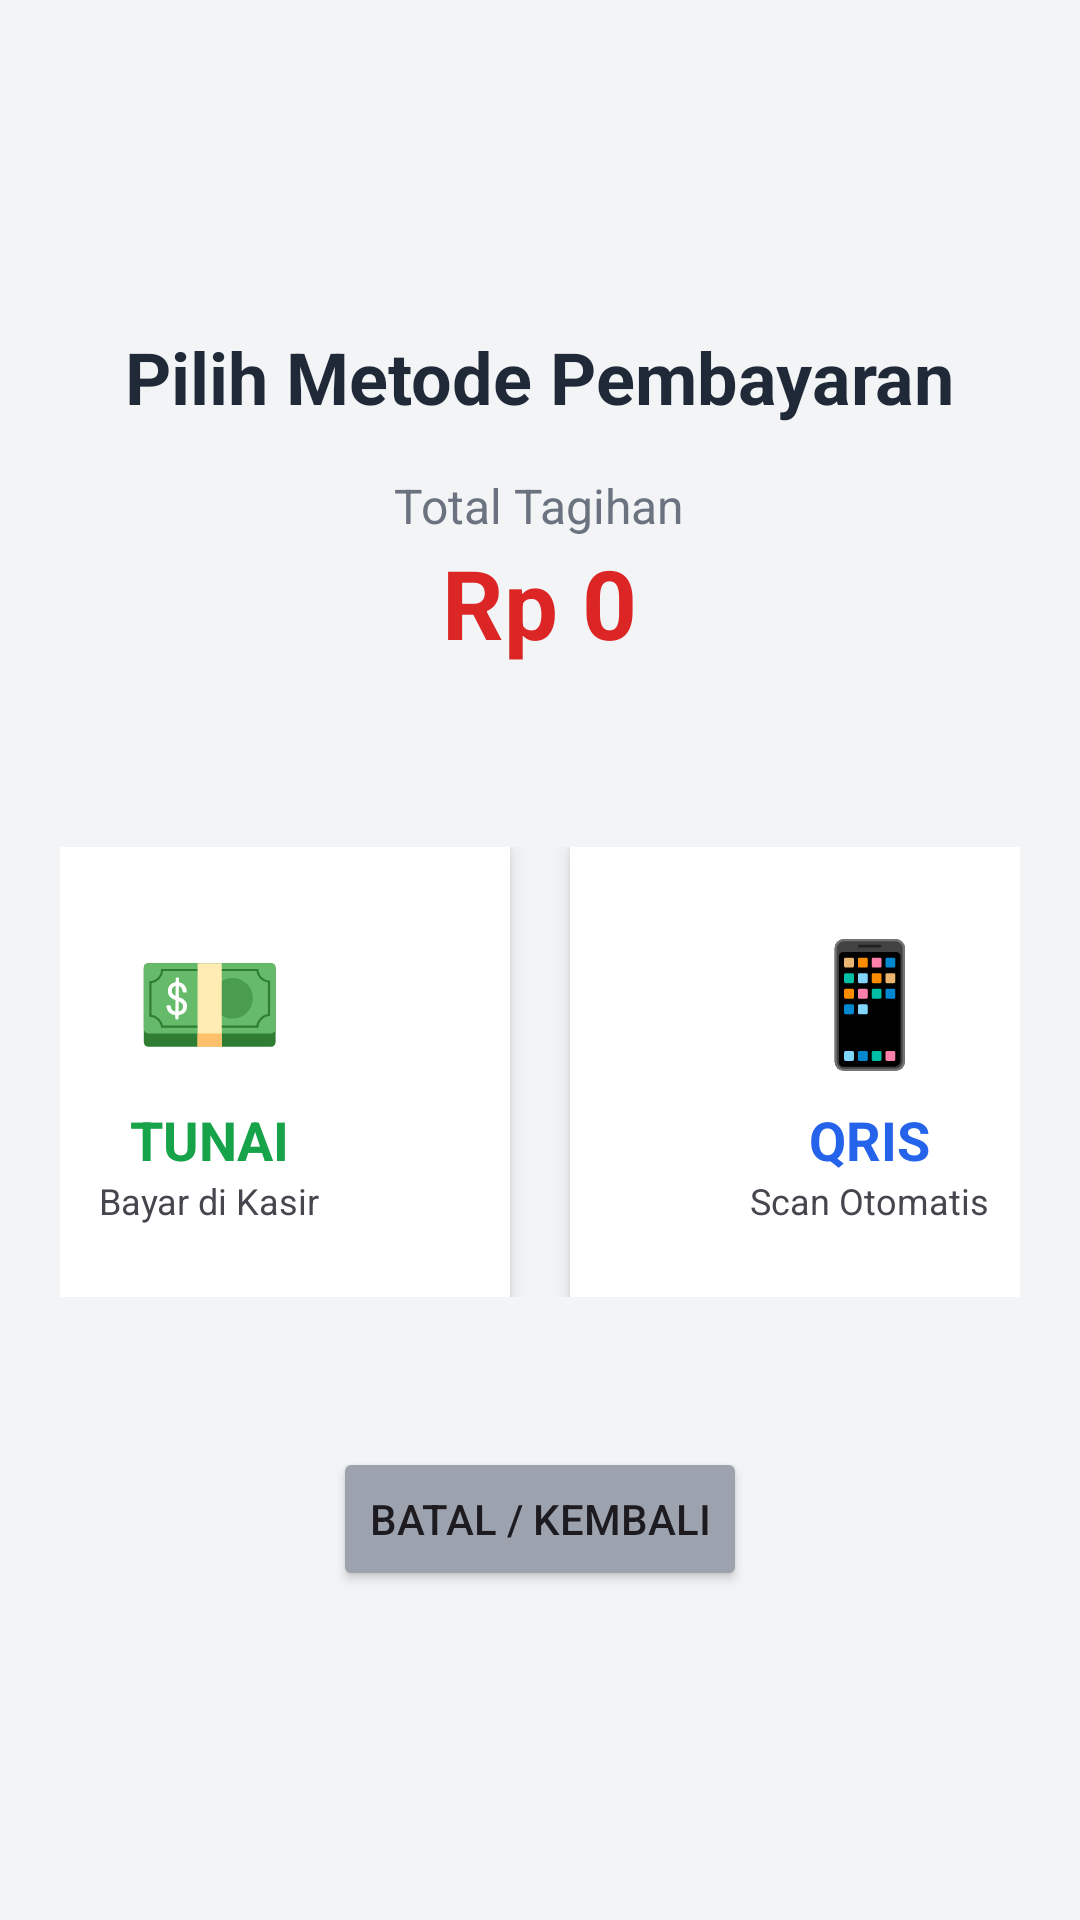

Reconstruct the res/layout file that produces this screen, plus the resources it refers to.
<!-- AndroidManifest.xml: application theme Theme.PentolOY -->
<!-- res/layout/activity_payment.xml -->
<?xml version="1.0" encoding="utf-8"?>
<LinearLayout xmlns:android="http://schemas.android.com/apk/res/android"
    android:layout_width="match_parent"
    android:layout_height="match_parent"
    android:orientation="vertical"
    android:background="#F3F4F6"
    android:gravity="center">

    <TextView
        android:layout_width="wrap_content"
        android:layout_height="wrap_content"
        android:text="Pilih Metode Pembayaran"
        android:textSize="24sp"
        android:textStyle="bold"
        android:textColor="#1F2937"
        android:layout_marginBottom="16dp"/>

    <TextView
        android:layout_width="wrap_content"
        android:layout_height="wrap_content"
        android:text="Total Tagihan"
        android:textSize="16sp"
        android:textColor="#6B7280"/>

    <TextView
        android:id="@+id/tvPaymentTotal"
        android:layout_width="wrap_content"
        android:layout_height="wrap_content"
        android:text="Rp 0"
        android:textSize="32sp"
        android:textStyle="bold"
        android:textColor="#DC2626"
        android:layout_marginBottom="40dp"/>

    <LinearLayout
        android:layout_width="match_parent"
        android:layout_height="wrap_content"
        android:orientation="horizontal"
        android:gravity="center"
        android:padding="20dp">

        
        <LinearLayout
            android:id="@+id/btnPayCash"
            android:layout_width="200dp"
            android:layout_height="150dp"
            android:orientation="vertical"
            android:gravity="center"
            android:background="#FFFFFF"
            android:elevation="4dp"
            android:layout_marginEnd="20dp"
            android:clickable="true"
            android:focusable="true">

            
            <TextView
                android:layout_width="wrap_content"
                android:layout_height="wrap_content"
                android:text="💵"
                android:textSize="40sp"/>
            <TextView
                android:layout_width="wrap_content"
                android:layout_height="wrap_content"
                android:text="TUNAI"
                android:textStyle="bold"
                android:textColor="#16A34A"
                android:textSize="18sp"
                android:layout_marginTop="8dp"/>
            <TextView
                android:layout_width="wrap_content"
                android:layout_height="wrap_content"
                android:text="Bayar di Kasir"
                android:textSize="12sp"/>
        </LinearLayout>

        
        <LinearLayout
            android:id="@+id/btnPayQris"
            android:layout_width="200dp"
            android:layout_height="150dp"
            android:orientation="vertical"
            android:gravity="center"
            android:background="#FFFFFF"
            android:elevation="4dp"
            android:clickable="true"
            android:focusable="true">

            <TextView
                android:layout_width="wrap_content"
                android:layout_height="wrap_content"
                android:text="📱"
                android:textSize="40sp"/>
            <TextView
                android:layout_width="wrap_content"
                android:layout_height="wrap_content"
                android:text="QRIS"
                android:textStyle="bold"
                android:textColor="#2563EB"
                android:textSize="18sp"
                android:layout_marginTop="8dp"/>
            <TextView
                android:layout_width="wrap_content"
                android:layout_height="wrap_content"
                android:text="Scan Otomatis"
                android:textSize="12sp"/>
        </LinearLayout>
    </LinearLayout>

    <Button
        android:id="@+id/btnBack"
        android:layout_width="wrap_content"
        android:layout_height="wrap_content"
        android:text="Batal / Kembali"
        android:layout_marginTop="30dp"
        android:backgroundTint="#9CA3AF"/>

</LinearLayout>
<!-- resources referenced by this layout -->
<resources>
  <style name="Theme.PentolOY" parent="Base.Theme.PentolOY" />
  <style name="Base.Theme.PentolOY" parent="Theme.Material3.DayNight.NoActionBar">
          
          
      </style>
</resources>
